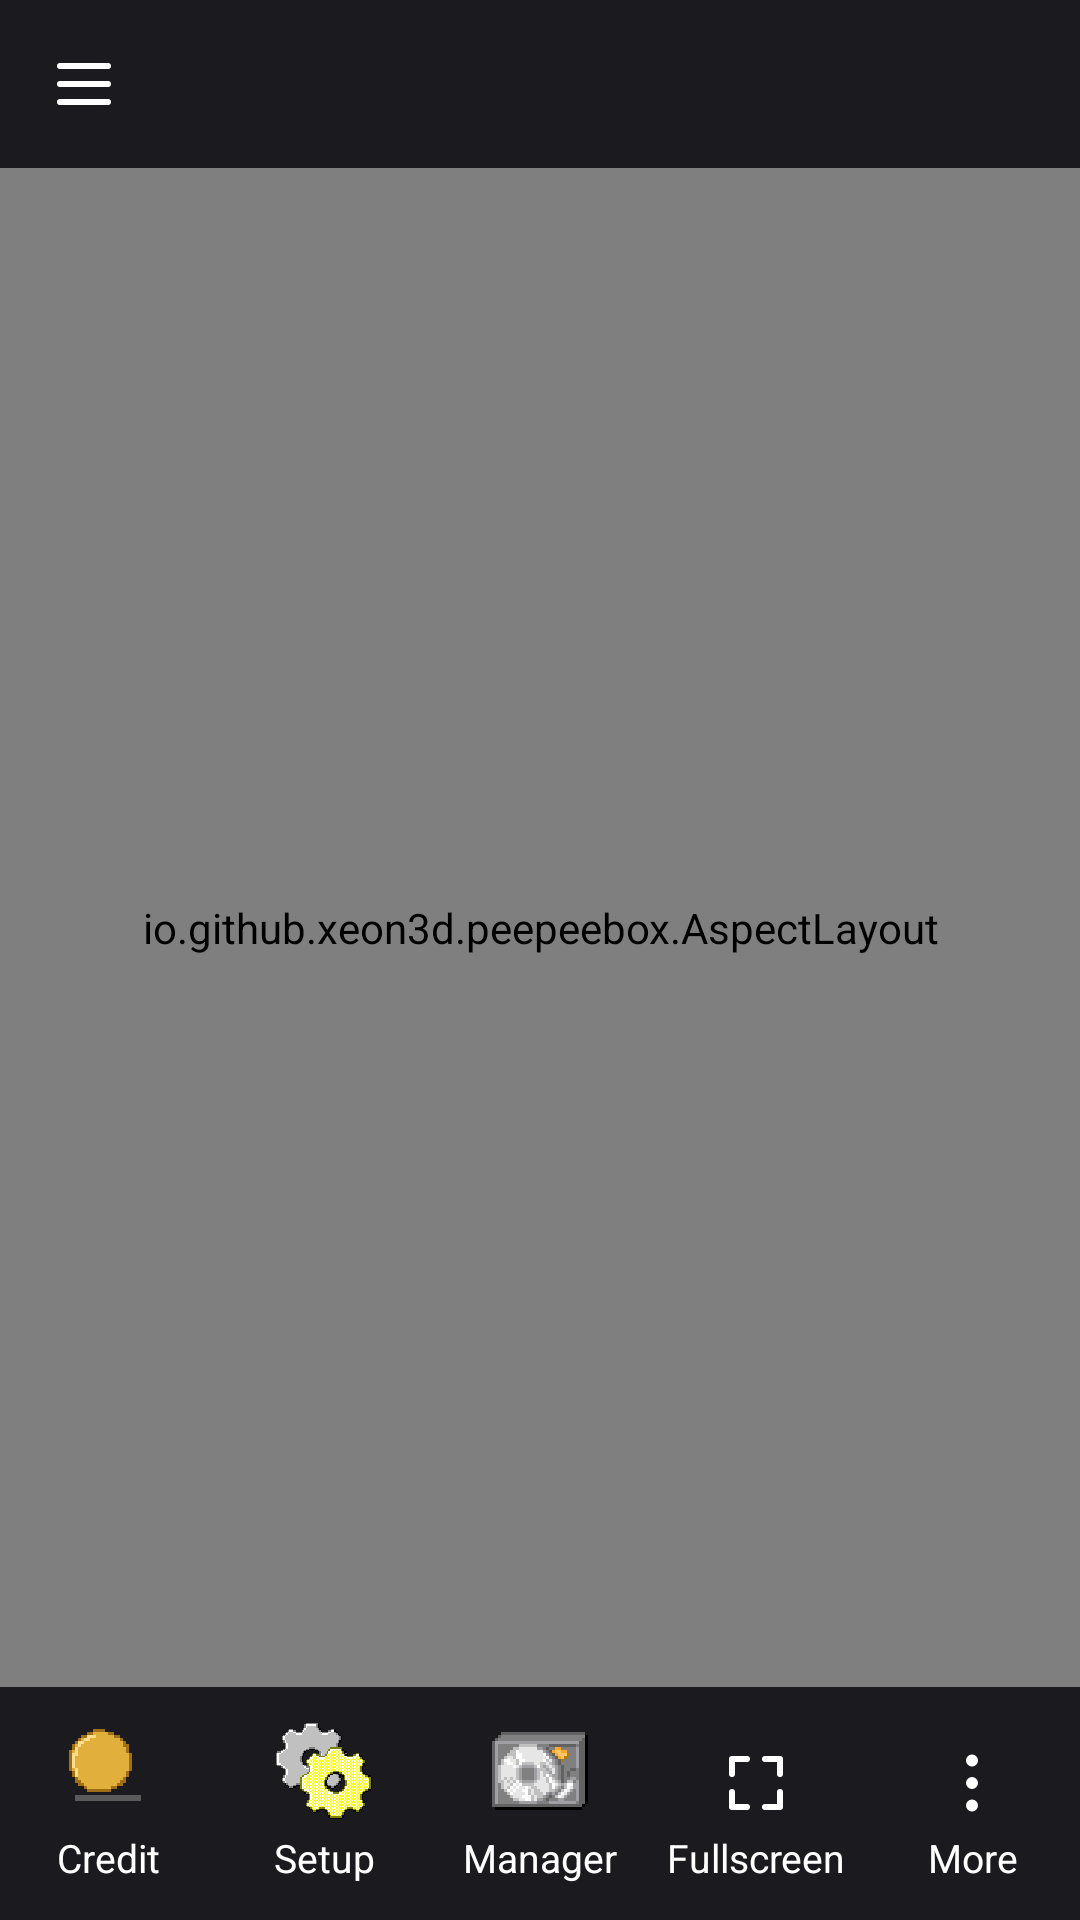

This screen was rendered from an Android layout file. Write that file and the resources it references.
<!-- AndroidManifest.xml: application theme Theme.PeepeeBox -->
<!-- res/layout/activity_cabinet.xml -->
<?xml version="1.0" encoding="utf-8"?>
<LinearLayout xmlns:android="http://schemas.android.com/apk/res/android"
    android:id="@+id/root"
    android:layout_width="match_parent"
    android:layout_height="match_parent"
    android:orientation="vertical"
    android:background="#000000">

    <Toolbar
        android:id="@+id/toolbar"
        android:layout_width="match_parent"
        android:layout_height="wrap_content"
        android:minHeight="?android:attr/actionBarSize"
        android:background="#1B1B1F"
        android:navigationIcon="@drawable/ic_menu"
        android:navigationContentDescription="@string/machine_manager"
        android:titleTextColor="#FFFFFF"
        android:subtitleTextColor="#B8B8C0" />

    <FrameLayout
        android:id="@+id/stage"
        android:layout_width="match_parent"
        android:layout_height="0dp"
        android:layout_weight="1"
        android:background="#000000">

        <io.github.xeon3d.peepeebox.AspectLayout
            android:id="@+id/aspect"
            android:layout_width="match_parent"
            android:layout_height="match_parent"
            android:layout_gravity="center">

            <SurfaceView
                android:id="@+id/screen"
                android:layout_width="match_parent"
                android:layout_height="match_parent" />
        </io.github.xeon3d.peepeebox.AspectLayout>
    </FrameLayout>

    <LinearLayout
        android:id="@+id/actions"
        android:layout_width="match_parent"
        android:layout_height="wrap_content"
        android:orientation="horizontal"
        android:background="#1B1B1F"
        android:paddingTop="6dp"
        android:paddingBottom="6dp">

        <TextView android:id="@+id/btnCredit" style="@style/ActionButton"
            android:drawableTop="@drawable/ic_coin" android:text="@string/credit" />
        <TextView android:id="@+id/btnSetup" style="@style/ActionButton"
            android:drawableTop="@drawable/ic_operator_setup" android:text="@string/setup" />
        <TextView android:id="@+id/btnManager" style="@style/ActionButton"
            android:drawableTop="@drawable/ic_machine_manager" android:text="@string/manager" />
        <TextView android:id="@+id/btnFullscreen" style="@style/ActionButton"
            android:drawableTop="@drawable/ic_fullscreen" android:text="@string/fullscreen" />
        <TextView android:id="@+id/btnMore" style="@style/ActionButton"
            android:drawableTop="@drawable/ic_more" android:text="@string/more" />
    </LinearLayout>
</LinearLayout>
<!-- resources referenced by this layout -->
<resources>
  <!-- drawable ic_coin: png bitmap (drawable-nodpi, 487 bytes) -->
  <!-- drawable ic_fullscreen (drawable) -->
  <?xml version="1.0" encoding="utf-8"?>
  <vector xmlns:android="http://schemas.android.com/apk/res/android"
      android:width="24dp" android:height="24dp" android:viewportWidth="24" android:viewportHeight="24">
      <path android:strokeColor="#FFFFFF" android:strokeWidth="2" android:strokeLineCap="round" android:strokeLineJoin="round"
          android:pathData="M4,9V4H9 M15,4H20V9 M20,15V20H15 M9,20H4V15" />
  </vector>
  <!-- drawable ic_machine_manager: png bitmap (drawable-nodpi, 915 bytes) -->
  <!-- drawable ic_menu (drawable) -->
  <?xml version="1.0" encoding="utf-8"?>
  <vector xmlns:android="http://schemas.android.com/apk/res/android"
      android:width="24dp" android:height="24dp" android:viewportWidth="24" android:viewportHeight="24">
      <path android:strokeColor="#FFFFFF" android:strokeWidth="2" android:strokeLineCap="round"
          android:pathData="M4,6H20 M4,12H20 M4,18H20" />
  </vector>
  <!-- drawable ic_more (drawable) -->
  <?xml version="1.0" encoding="utf-8"?>
  <vector xmlns:android="http://schemas.android.com/apk/res/android"
      android:width="24dp" android:height="24dp" android:viewportWidth="24" android:viewportHeight="24">
      <path android:fillColor="#FFFFFF"
          android:pathData="M12,4.5m-2,0a2,2 0,1 1,4 0a2,2 0,1 1,-4 0 M12,12m-2,0a2,2 0,1 1,4 0a2,2 0,1 1,-4 0 M12,19.5m-2,0a2,2 0,1 1,4 0a2,2 0,1 1,-4 0" />
  </vector>
  <!-- drawable ic_operator_setup: png bitmap (drawable-nodpi, 1334 bytes) -->
  <string name="credit">Credit</string>
  <string name="fullscreen">Fullscreen</string>
  <string name="machine_manager">Machine Manager</string>
  <string name="manager">Manager</string>
  <string name="more">More</string>
  <string name="setup">Setup</string>
  <style name="ActionButton">
          <item name="android:layout_width">0dp</item>
          <item name="android:layout_height">wrap_content</item>
          <item name="android:layout_weight">1</item>
          <item name="android:gravity">center</item>
          <item name="android:drawablePadding">4dp</item>
          <item name="android:paddingTop">6dp</item>
          <item name="android:paddingBottom">6dp</item>
          <item name="android:textColor">#FFFFFF</item>
          <item name="android:textSize">13sp</item>
          <item name="android:clickable">true</item>
          <item name="android:focusable">true</item>
          <item name="android:background">?android:attr/selectableItemBackgroundBorderless</item>
      </style>
  <style name="Theme.PeepeeBox" parent="@android:style/Theme.Material.NoActionBar">
          <item name="android:colorPrimary">#1B1B1F</item>
          <item name="android:colorAccent">#4FC3F7</item>
          <item name="android:windowBackground">#000000</item>
          <item name="android:statusBarColor">#1B1B1F</item>
          <item name="android:navigationBarColor">#1B1B1F</item>
      </style>
</resources>
